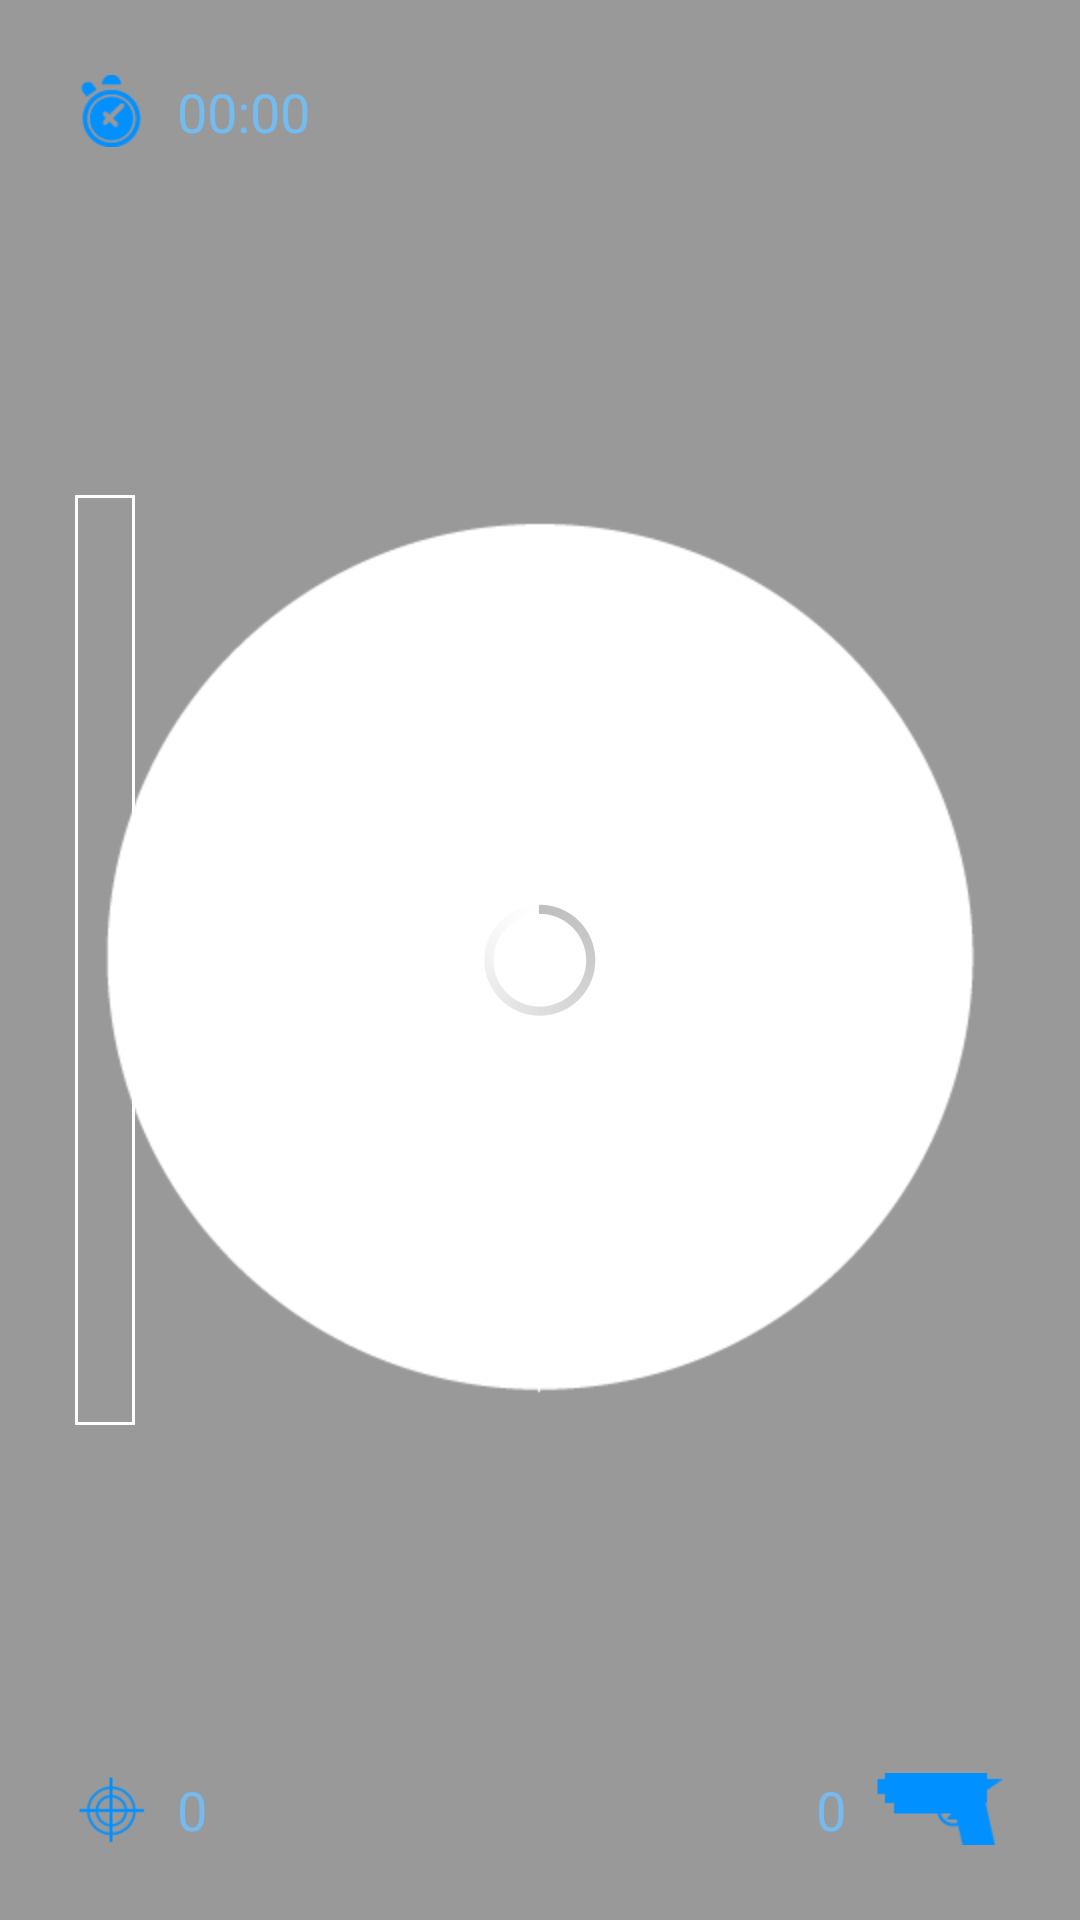

Write the Android layout XML for this screen, with the resource values it uses.
<!-- AndroidManifest.xml: application theme AppBaseTheme -->
<!-- res/layout/activity_game.xml -->
<?xml version="1.0" encoding="utf-8"?>
<RelativeLayout xmlns:android="http://schemas.android.com/apk/res/android"
    android:id="@+id/camera_overlay_layout"
    android:layout_width="match_parent"
    android:layout_height="match_parent" >
    
	<FrameLayout android:id="@+id/my_view"  
	    android:layout_width="match_parent"    
	    android:layout_height="match_parent">
	    
	    <ImageView
	        android:id="@+id/background"
	        android:layout_height="match_parent"
	        android:layout_width="match_parent"
	        android:src="@drawable/background_target"
	        android:scaleType="centerCrop"
	        android:contentDescription="@string/background" />
	    
	</FrameLayout>

    <ProgressBar
        android:id="@+id/loading_indicator"
        android:layout_width="wrap_content"
        android:layout_height="wrap_content"
        android:layout_centerHorizontal="true"
        android:layout_centerVertical="true" />

    <ImageView
        android:id="@+id/ic_time"
        android:layout_width="wrap_content"
        android:layout_height="wrap_content"
        android:layout_alignParentTop="true"
        android:layout_alignParentLeft="true"
        android:layout_marginTop="25dp"
        android:layout_marginLeft="25dp"
        android:contentDescription="@string/ic_time"
        android:src="@drawable/ic_time" />
    
   	<ImageView
        android:id="@+id/gauge"
        android:layout_width="20dp"
        android:layout_height="310dp"
        android:layout_marginLeft="25dp"
        android:contentDescription="@string/gauge"
        android:src="@drawable/white_border_rectangle"
        android:layout_centerVertical="true" />
   	
   	<ImageView
        android:id="@+id/gauge_value"
        android:layout_width="10dp"
        android:layout_height="0dp"
        android:layout_marginLeft="30dp"
        android:layout_marginBottom="5dp"
        android:contentDescription="@string/gauge"
        android:src="@drawable/blue_rectangle"
        android:layout_alignBottom="@+id/gauge"/>
    	    
    <ImageView
        android:id="@+id/ic_life"
        android:layout_width="wrap_content"
        android:layout_height="wrap_content"
        android:layout_alignParentBottom="true"
        android:layout_alignParentLeft="true"
        android:layout_marginBottom="25dp"
        android:layout_marginLeft="25dp"
        android:contentDescription="@string/ic_life"
        android:src="@drawable/target_icon" />
    
    <ImageView
        android:id="@+id/ic_munitions"
        android:layout_width="wrap_content"
        android:layout_height="wrap_content"
        android:layout_alignParentBottom="true"
        android:layout_alignParentRight="true"
        android:layout_marginBottom="25dp"
        android:layout_marginRight="25dp"
        android:contentDescription="@string/ic_munitions"
        android:src="@drawable/ic_munitions" />

    <TextView
        android:id="@+id/text_time"
        android:layout_width="wrap_content"
        android:layout_height="wrap_content"
        android:layout_alignParentTop="true"
        android:layout_toRightOf="@+id/ic_time"
        android:layout_marginTop="25dp"
        android:layout_marginLeft="10dp"
        android:contentDescription="@string/time"
        android:textSize="@dimen/medium_tx"
        android:textColor="@color/light_blue"
        android:text="@string/time_value" />

    <TextView
        android:id="@+id/text_life"
        android:layout_width="wrap_content"
        android:layout_height="wrap_content"
        android:layout_alignTop="@+id/ic_life"
        android:layout_toRightOf="@+id/ic_life"
        android:layout_marginLeft="10dp"
        android:contentDescription="@string/life"
        android:text="@string/life_value"
        android:textSize="@dimen/medium_tx"
        android:textColor="@color/light_blue" />

    <TextView
        android:id="@+id/text_munitions"
        android:layout_width="wrap_content"
        android:layout_height="wrap_content"
        android:layout_alignTop="@+id/ic_munitions"
        android:layout_toLeftOf="@+id/ic_munitions"
        android:layout_marginRight="10dp"
        android:contentDescription="@string/munitions"
        android:text="@string/munitions_value"
        android:textSize="@dimen/medium_tx"
        android:textColor="@color/light_blue" />
        
</RelativeLayout>
<!-- resources referenced by this layout -->
<resources>
  <color name="light_blue">#74bbf0</color>
  <dimen name="medium_tx">18sp</dimen>
  <!-- drawable blue_rectangle (drawable) -->
  <?xml version="1.0" encoding="utf-8"?>
  <shape xmlns:android="http://schemas.android.com/apk/res/android" android:shape="rectangle">
     <solid android:color="@color/blue"/>
  </shape>
  <!-- drawable white_border_rectangle (drawable) -->
  <?xml version="1.0" encoding="utf-8"?>
  <shape xmlns:android="http://schemas.android.com/apk/res/android" android:shape="rectangle">
     <solid android:color="@color/translucide"/>
     <stroke android:width="1dp"  android:color="@color/white"/>
  </shape>
  <string name="background">Background image target</string>
  <string name="gauge">Gauge</string>
  <string name="ic_life">Life points</string>
  <string name="ic_munitions">Munitions</string>
  <string name="ic_time">Remaining time</string>
  <string name="life">Life points value</string>
  <string name="life_value">0</string>
  <string name="munitions">Munitions value</string>
  <string name="munitions_value">0</string>
  <string name="time">Remaining time value</string>
  <string name="time_value">00:00</string>
  <style name="AppBaseTheme" parent="@android:style/Theme.Holo.Light">
          <item name="android:actionBarItemBackground">@drawable/selectable_background_example</item>
          <item name="android:popupMenuStyle">@style/PopupMenu.Example</item>
          <item name="android:dropDownListViewStyle">@style/DropDownListView.Example</item>
          <item name="android:actionBarTabStyle">@style/ActionBarTabStyle.Example</item>
          <item name="android:actionDropDownStyle">@style/DropDownNav.Example</item>
          <item name="android:actionBarStyle">@style/ActionBar.Solid.Example</item>
          <item name="android:actionModeBackground">@drawable/cab_background_top_example</item>
          <item name="android:actionModeSplitBackground">@drawable/cab_background_bottom_example</item>
          <item name="android:actionModeCloseButtonStyle">@style/ActionButton.CloseMode.Example</item>
      </style>
  <color name="blue">#0090ff</color>
  <color name="translucide">#00000000</color>
  <color name="white">#ffffff</color>
  <style name="PopupMenu.Example" parent="@android:style/Widget.Holo.Light.ListPopupWindow">
          <item name="android:popupBackground">@drawable/menu_dropdown_panel_example</item>	
      </style>
  <style name="DropDownListView.Example" parent="@android:style/Widget.Holo.Light.ListView.DropDown">
          <item name="android:listSelector">@drawable/selectable_background_example</item>
      </style>
  <style name="ActionBarTabStyle.Example" parent="@android:style/Widget.Holo.Light.ActionBar.TabView">
          <item name="android:background">@drawable/tab_indicator_ab_example</item>
      </style>
  <style name="DropDownNav.Example" parent="@android:style/Widget.Holo.Light.Spinner">
          <item name="android:background">@drawable/spinner_background_ab_example</item>
          <item name="android:popupBackground">@drawable/menu_dropdown_panel_example</item>
          <item name="android:dropDownSelector">@drawable/selectable_background_example</item>
      </style>
  <style name="ActionBar.Solid.Example" parent="@android:style/Widget.Holo.Light.ActionBar.Solid">
          <item name="android:background">@drawable/ab_solid_example</item>
          <item name="android:backgroundStacked">@drawable/ab_stacked_solid_example</item>
          <item name="android:backgroundSplit">@drawable/ab_bottom_solid_example</item>
          <item name="android:progressBarStyle">@style/ProgressBar.Example</item>
      </style>
  <style name="ActionButton.CloseMode.Example" parent="@android:style/Widget.Holo.Light.ActionButton.CloseMode">
          <item name="android:background">@drawable/btn_cab_done_example</item>
      </style>
  <style name="ProgressBar.Example" parent="@android:style/Widget.Holo.Light.ProgressBar.Horizontal">
          <item name="android:progressDrawable">@drawable/progress_horizontal_example</item>
      </style>
</resources>
